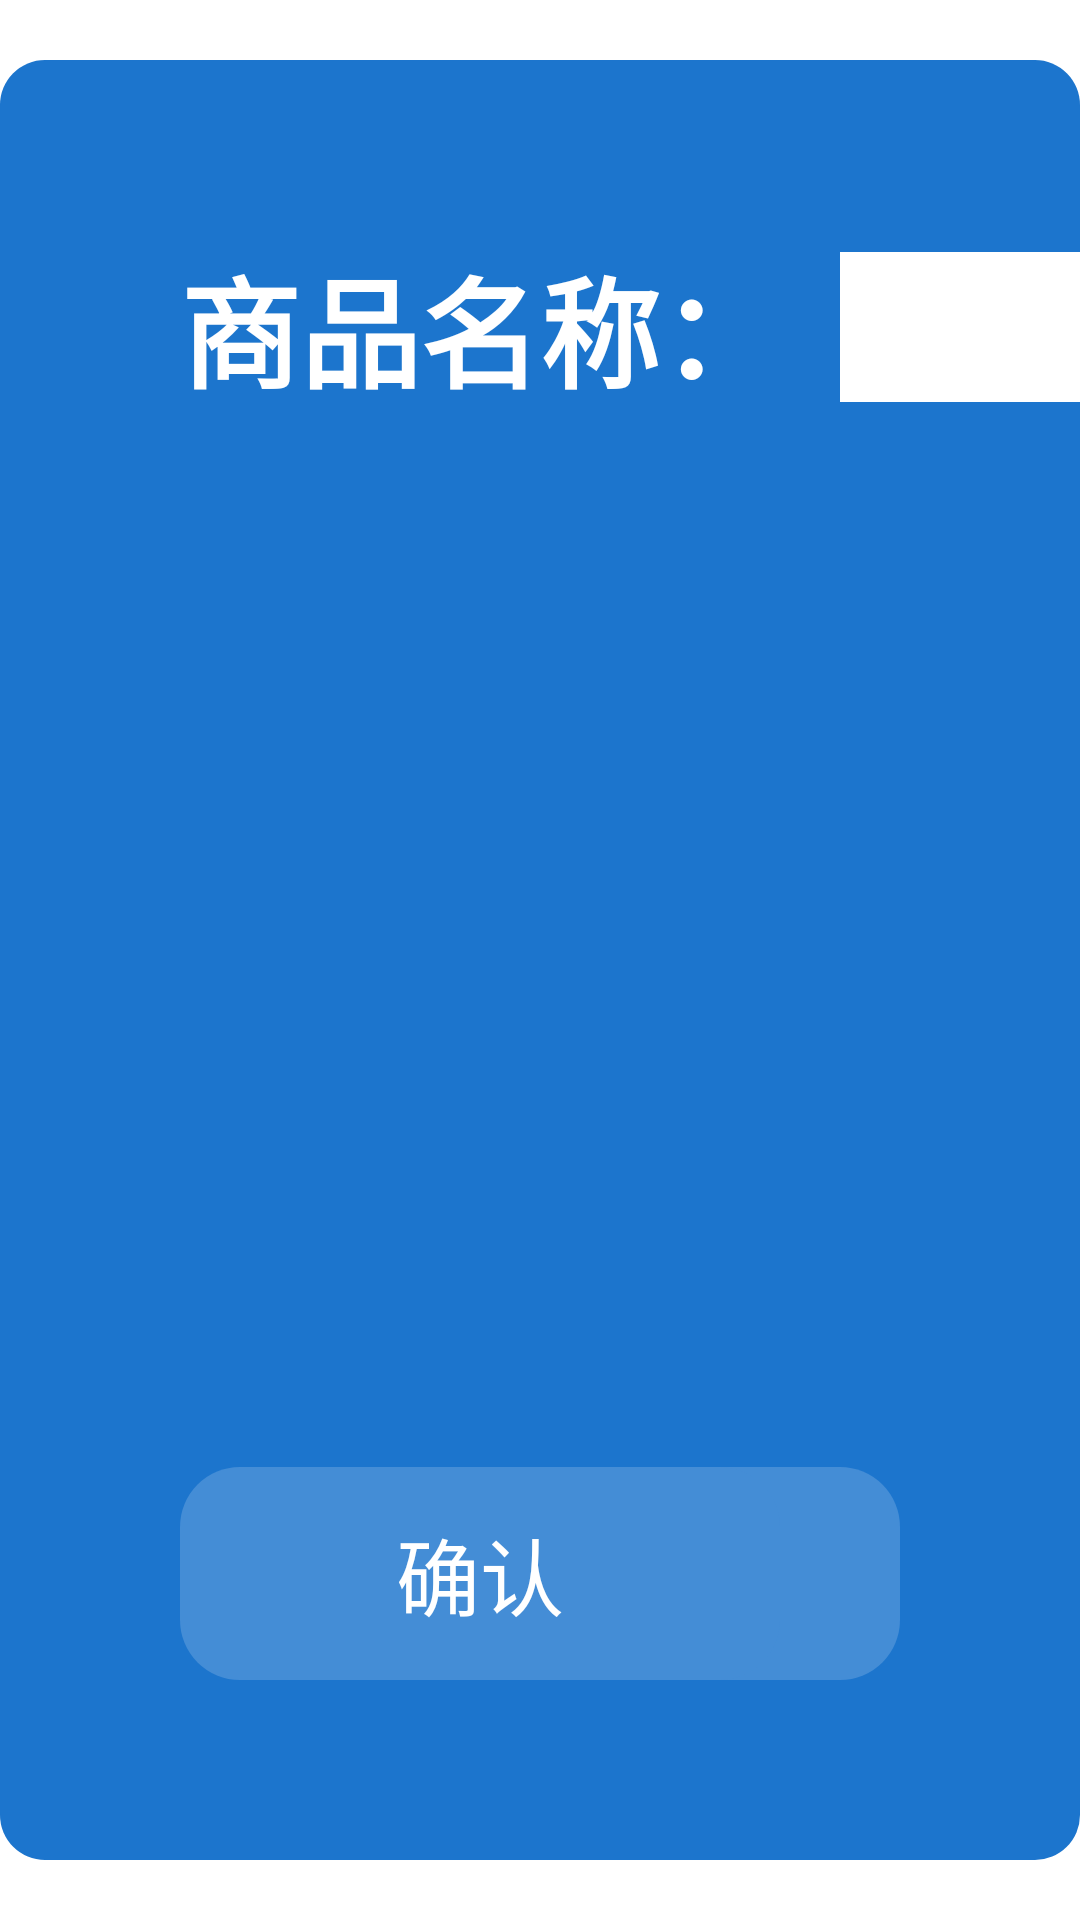

Android layout source for this screen:
<!-- AndroidManifest.xml: application theme AppTheme -->
<!-- res/layout/dialog_create_model.xml -->
<?xml version="1.0" encoding="utf-8"?>
<RelativeLayout xmlns:android="http://schemas.android.com/apk/res/android"
    android:orientation="vertical"
    android:layout_width="match_parent"
    android:layout_height="match_parent"
    android:id="@+id/page_view_1"
    >

    <RelativeLayout
        android:layout_width="1000dp"
        android:layout_height="600dp"
        android:layout_centerInParent="true"
        android:background="@drawable/blue"
        >

        <LinearLayout
            android:id="@+id/first_product_name_rl"
            android:layout_height="wrap_content"
            android:layout_width="wrap_content"
            android:layout_marginTop="60dp"
            android:orientation="horizontal"
            android:layout_centerHorizontal="true"
            >

            <TextView
                android:id="@+id/first_product_name_tv"
                android:layout_width="wrap_content"
                android:layout_height="wrap_content"
                android:text="@string/product_name"
                android:textSize="40sp"
                android:textStyle="bold"
                android:textColor="@color/white"
                android:layout_marginLeft="60dp"
                android:layout_gravity="center_vertical"
                android:gravity="center"
                />
            <EditText
                android:id="@+id/sales_create_model_name_et"
                android:layout_width="wrap_content"
                android:layout_height="wrap_content"
                android:minWidth="250dp"
                android:minHeight="50dp"
                android:layout_marginLeft="20dp"
                android:layout_gravity="center_vertical"
                android:background="@color/white"
                android:textColor="#3d3d3d"
                android:textSize="24sp"
                android:text=""
                />
        </LinearLayout>

        <android.support.v7.widget.RecyclerView
            android:id="@+id/sales_create_model_list"
            android:layout_width="wrap_content"
            android:layout_height="wrap_content"
            android:layout_marginTop="60dp"
            android:layout_below="@+id/first_product_name_rl"
            android:layout_centerHorizontal="true"
            android:horizontalSpacing="20dp"
            android:numColumns="4"
            android:verticalSpacing="20dp" />



        <RelativeLayout
            android:layout_width="wrap_content"
            android:layout_height="wrap_content"
            android:layout_below="@+id/sales_create_model_list"
            android:layout_marginBottom="60dp"
            >

            <TextView
                android:id="@+id/cancel_btn"
                android:layout_width="wrap_content"
                android:layout_height="wrap_content"
                android:minWidth="200dp"
                android:background="@drawable/next_step_bg"
                android:gravity="center"
                android:text="取消"
                android:textColor="@color/white"
                android:textSize="28sp"
                android:padding="15sp"
                android:layout_alignParentLeft="true"
                android:layout_marginLeft="100dp"
                android:layout_alignParentBottom="true"
                />

            <TextView
                android:id="@+id/confirm_btn"
                android:layout_width="wrap_content"
                android:layout_height="wrap_content"
                android:minWidth="200dp"
                android:background="@drawable/next_step_bg"
                android:gravity="center"
                android:text="确认"
                android:textColor="@color/white"
                android:textSize="28sp"
                android:padding="15sp"
                android:layout_alignParentRight="true"
                android:layout_marginRight="100dp"
                android:layout_alignParentBottom="true"
                />


        </RelativeLayout>



    </RelativeLayout>

</RelativeLayout>
<!-- resources referenced by this layout -->
<resources>
  <color name="white">#ffffff</color>
  <!-- drawable blue (drawable) -->
  <?xml version="1.0" encoding="utf-8"?>
  <shape xmlns:android="http://schemas.android.com/apk/res/android">
  
      <corners android:radius="15dp" />
  
      <solid android:color="#1C75CD" />
  
  </shape>
  <!-- drawable next_step_bg (drawable) -->
  <?xml version="1.0" encoding="utf-8"?>
  <shape xmlns:android="http://schemas.android.com/apk/res/android">
  
      <corners android:radius="20dp" />
  
      <solid android:color="#448dd6"/>
  
  </shape>
  <string name="product_name">商品名称：</string>
  <style name="AppTheme" parent="android:Theme.NoTitleBar.Fullscreen">
          
          <item name="android:windowBackground">@android:color/transparent</item>
          <item name="android:colorBackgroundCacheHint">@null</item>
          <item name="android:windowNoTitle">true</item>
          <item name="android:windowActionBar">false</item>
      </style>
</resources>
